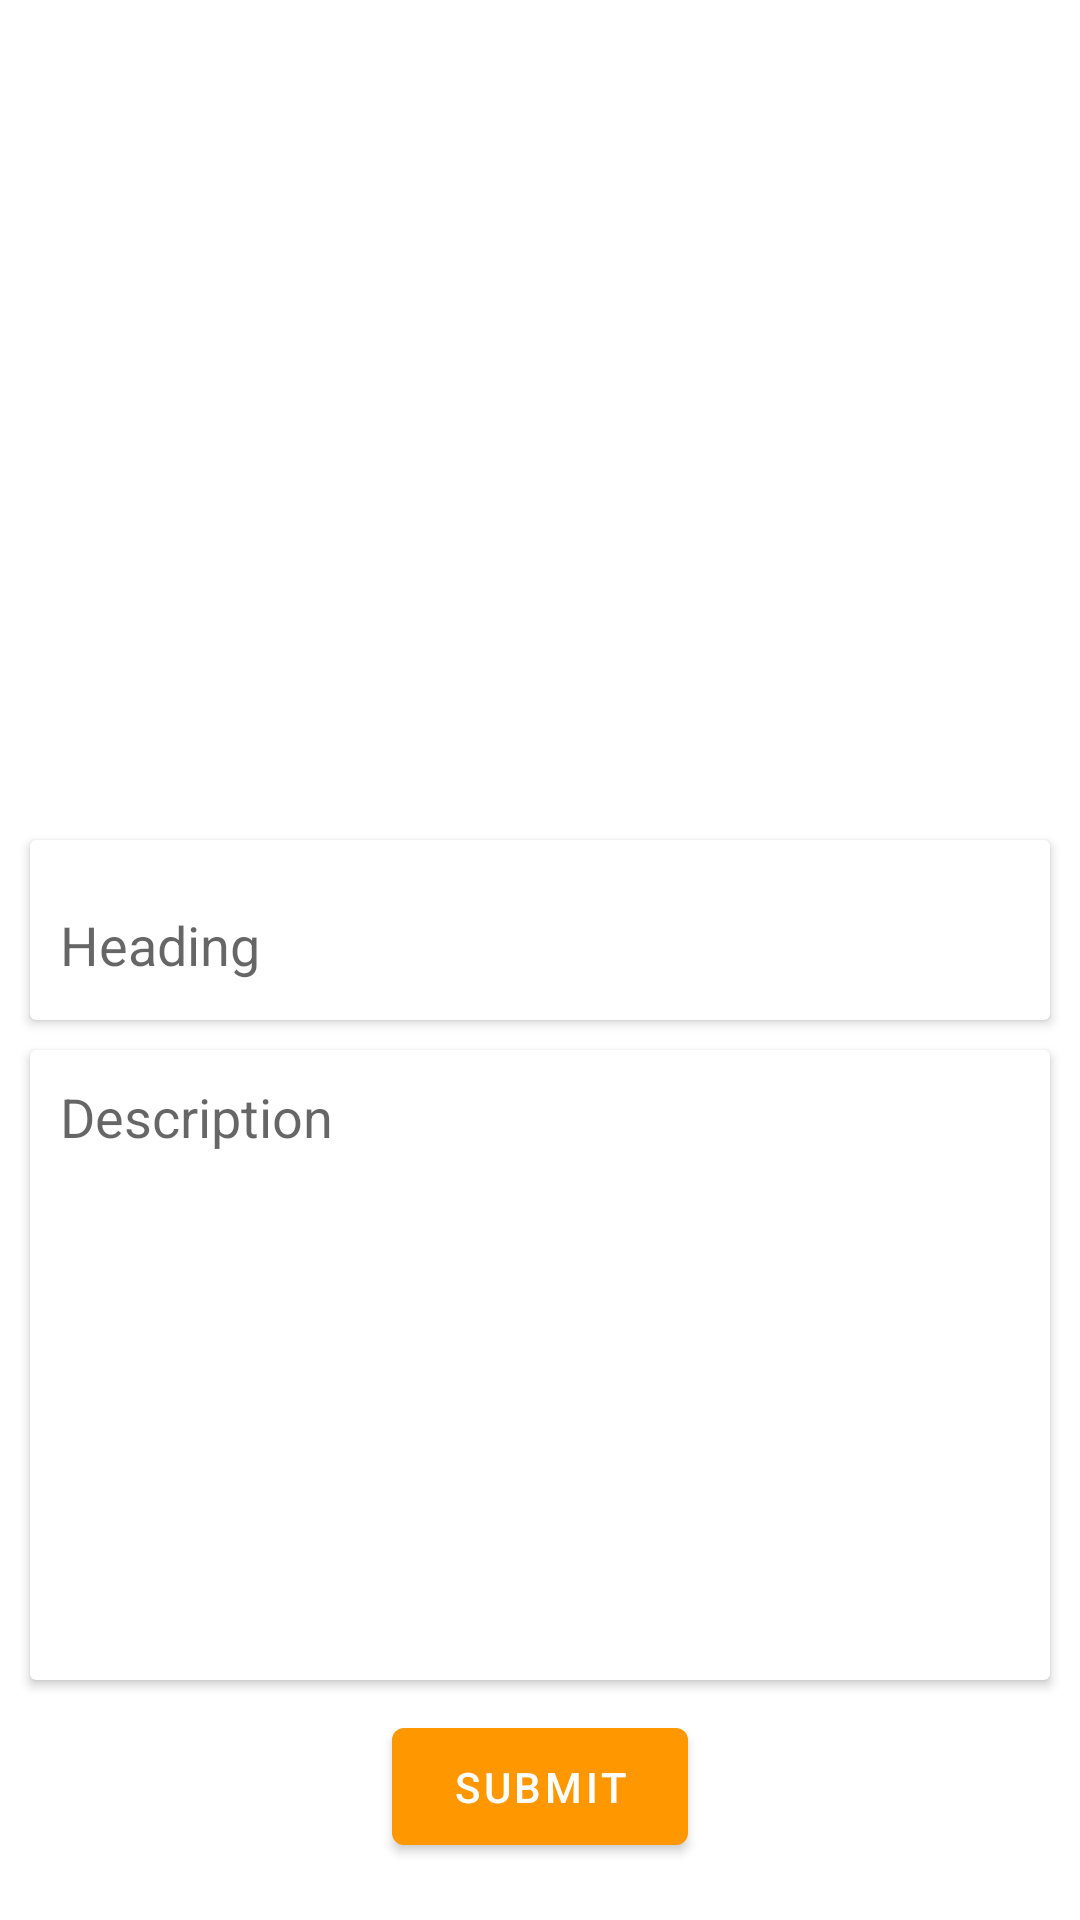

Android layout source for this screen:
<!-- AndroidManifest.xml: application theme Theme.GeetaCollege -->
<!-- res/layout/fragment_blog_add.xml -->
<?xml version="1.0" encoding="utf-8"?>
<androidx.constraintlayout.widget.ConstraintLayout xmlns:android="http://schemas.android.com/apk/res/android"
    xmlns:app="http://schemas.android.com/apk/res-auto"
    xmlns:tools="http://schemas.android.com/tools"
    android:layout_width="match_parent"
    android:layout_height="match_parent"
    tools:context=".ui.blogs.BlogAddFragment">

    <ImageView
        android:id="@+id/imageView"
        android:layout_width="200dp"
        android:layout_height="200dp"
        android:layout_marginTop="70dp"
        android:background="@color/browser_actions_bg_grey"
        app:layout_constraintEnd_toEndOf="parent"
        app:layout_constraintStart_toStartOf="parent"
        app:layout_constraintTop_toTopOf="parent" />

    <androidx.cardview.widget.CardView
        android:id="@+id/cardView"
        android:layout_width="match_parent"
        android:layout_height="wrap_content"
        android:layout_margin="10dp"
        app:layout_constraintEnd_toEndOf="parent"
        app:layout_constraintStart_toStartOf="parent"
        app:layout_constraintTop_toBottomOf="@+id/imageView">

        <EditText
            android:id="@+id/etHead"
            android:layout_width="match_parent"
            android:layout_height="50dp"
            android:layout_marginStart="10dp"
            android:layout_marginTop="10dp"
            android:layout_marginEnd="10dp"
            android:background="@android:color/transparent"
            android:gravity="center_vertical"
            android:hint="Heading" />
    </androidx.cardview.widget.CardView>


    <androidx.cardview.widget.CardView
        android:id="@+id/cardView2"
        android:layout_width="match_parent"
        android:layout_height="wrap_content"
        android:background="@color/white"
        android:layout_margin="10dp"
        app:layout_constraintEnd_toEndOf="parent"
        app:layout_constraintHorizontal_bias="1.0"
        app:layout_constraintStart_toStartOf="parent"
        app:layout_constraintTop_toBottomOf="@id/cardView">

        <EditText
            android:id="@+id/etDesc"
            android:layout_width="match_parent"
            android:layout_height="200dp"
            android:background="@android:color/transparent"
            android:gravity="top|center_vertical"
            android:hint="Description"
            android:layout_marginStart="10dp"
            android:layout_marginTop="10dp"
            android:layout_marginEnd="10dp"
            app:layout_constraintTop_toBottomOf="@+id/cardView"
            tools:layout_editor_absoluteX="20dp" />

    </androidx.cardview.widget.CardView>

    <Button
        android:id="@+id/btnSubmit"
        android:layout_width="wrap_content"
        android:layout_height="wrap_content"
        android:text="Submit"
        android:layout_marginTop="10dp"
        android:paddingStart="20dp"
        android:paddingEnd="20dp"
        android:paddingTop="10dp"
        android:paddingBottom="10dp"
        app:layout_constraintEnd_toEndOf="parent"
        app:layout_constraintStart_toStartOf="parent"
        app:layout_constraintTop_toBottomOf="@+id/cardView2" />

</androidx.constraintlayout.widget.ConstraintLayout>
<!-- resources referenced by this layout -->
<resources>
  <color name="white">#FFFFFFFF</color>
  <style name="Theme.GeetaCollege" parent="Theme.MaterialComponents.Light.DarkActionBar">
          
          <item name="colorPrimary">@color/primary_color</item>
          <item name="colorPrimaryVariant">@color/dark_primary</item>
          <item name="colorOnPrimary">@color/white</item>
          
          <item name="colorSecondary">@color/sec_color</item>
          <item name="colorSecondaryVariant">@color/sec_400</item>
          <item name="colorOnSecondary">@color/white</item>
          
          <item name="android:statusBarColor" tools:targetApi="l">?attr/colorPrimaryVariant</item>
          
      </style>
  <color name="primary_color">#FF9800</color>
  <color name="dark_primary">#F57C00</color>
  <color name="sec_color">#69f0ae</color>
  <color name="sec_400">#00e676</color>
</resources>
